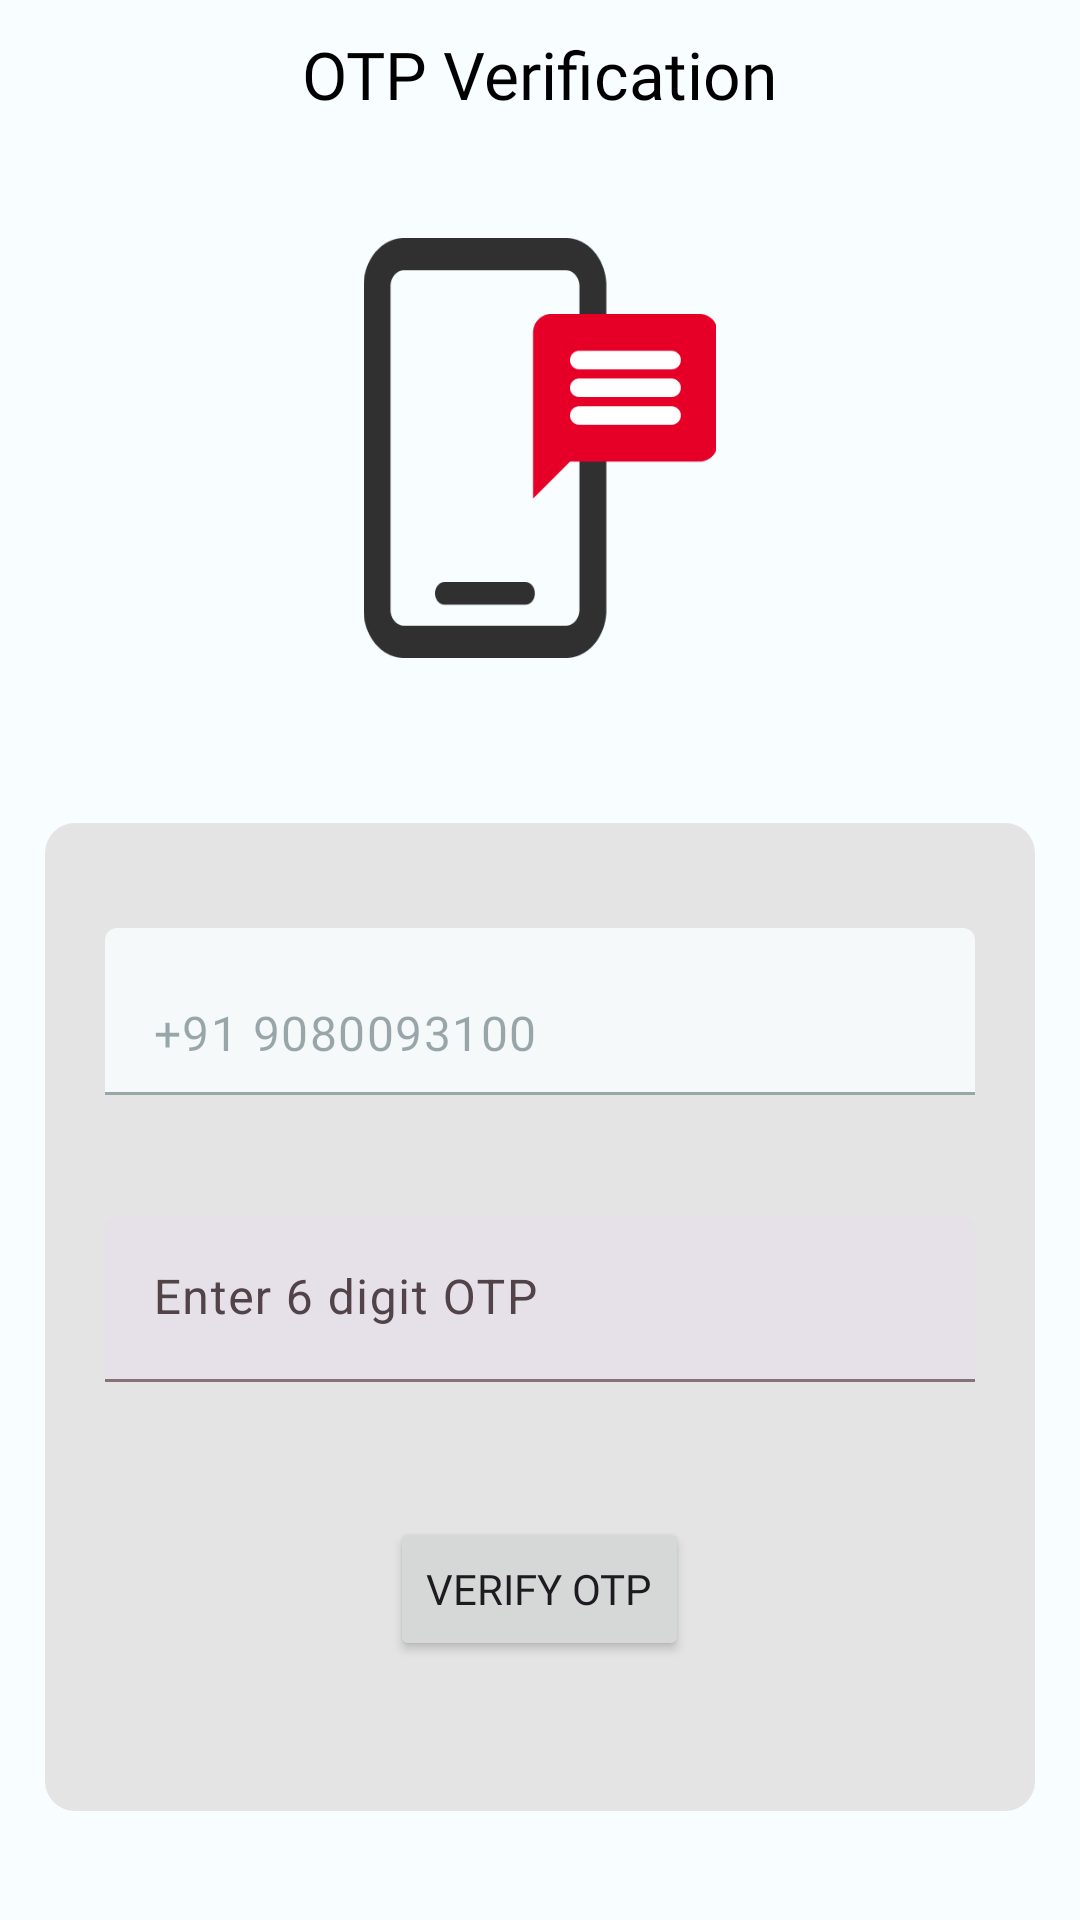

Here is an Android app screen rendered from its layout file. Give the layout XML and the strings, colors and styles it references.
<!-- AndroidManifest.xml: application theme Theme.Saviour -->
<!-- res/layout/activity_verify_otp.xml -->
<?xml version="1.0" encoding="utf-8"?>
<LinearLayout xmlns:android="http://schemas.android.com/apk/res/android"
    xmlns:app="http://schemas.android.com/apk/res-auto"
    xmlns:tools="http://schemas.android.com/tools"
    android:layout_width="match_parent"
    android:layout_height="match_parent"
    android:orientation="vertical"
    tools:context=".VerifyOTP">

    <LinearLayout
        android:layout_width="match_parent"
        android:layout_height="wrap_content"
        android:layout_marginTop="10sp"
        android:orientation="vertical">

        <TextView
            android:layout_width="wrap_content"
            android:layout_height="wrap_content"
            android:layout_gravity="center"
            android:fontFamily="@font/inter_bold"
            android:text="OTP Verification"
            android:textAlignment="center"
            android:textColor="@android:color/black"
            android:textSize="22sp" />

        <ImageView
            android:layout_width="wrap_content"
            android:layout_height="140sp"
            android:layout_marginTop="40sp"
            android:layout_marginBottom="40sp"
            android:layout_gravity="center_horizontal"
            android:src="@drawable/otp" />



        <LinearLayout
            android:layout_width="match_parent"
            android:layout_height="wrap_content"
            android:layout_margin="15sp"
            android:layout_marginTop="20sp"
            android:background="@drawable/rounded_background_grey"
            android:orientation="vertical"
            android:paddingTop="15sp"
            android:paddingBottom="20sp">

            <com.google.android.material.textfield.TextInputLayout
                android:id="@+id/mobile"
                style="?attr/textInputFilledStyle"
                android:layout_width="match_parent"
                android:layout_height="wrap_content"
                android:layout_margin="20sp"
                android:enabled="false">

                <com.google.android.material.textfield.TextInputEditText
                    android:layout_width="match_parent"
                    android:layout_height="wrap_content"
                    android:fontFamily="@font/inter_semibold"
                    android:text="+91 9080093100" />

            </com.google.android.material.textfield.TextInputLayout>
            <com.google.android.material.textfield.TextInputLayout
                android:id="@+id/otp"
                style="?attr/textInputFilledStyle"
                android:layout_width="match_parent"
                android:layout_height="wrap_content"
                android:layout_margin="20sp"
                android:hint="Enter 6 digit OTP">

                <com.google.android.material.textfield.TextInputEditText
                    android:layout_width="match_parent"
                    android:inputType="number"
                    android:layout_height="wrap_content" />

            </com.google.android.material.textfield.TextInputLayout>
            
            <Button
                android:id="@+id/verify"
                android:layout_width="wrap_content"
                android:layout_height="wrap_content"
                android:layout_gravity="center_horizontal"
                android:layout_marginTop="25sp"
                android:layout_marginBottom="30sp"
                android:fontFamily="@font/inter_bold"
                android:text="VERIFY OTP" />
        </LinearLayout>
    </LinearLayout>
</LinearLayout>
<!-- resources referenced by this layout -->
<resources>
  <!-- drawable rounded_background_grey (drawable) -->
  <?xml version="1.0" encoding="utf-8"?>
  <shape
      xmlns:android="http://schemas.android.com/apk/res/android"
      android:shape="rectangle">
      <corners android:radius="10dp" />
      <solid android:color="#E4E4E4" />
  </shape>
  <style name="Theme.Saviour" parent="Base.Theme.Saviour" />
  <color name="md_theme_light_primary">#000000</color>
  <color name="md_theme_light_onPrimary">#FFFFFF</color>
  <color name="md_theme_light_primaryContainer">#000000</color>
  <color name="md_theme_light_onPrimaryContainer">#FFF</color>
  <color name="md_theme_light_secondary">#E60028</color>
  <color name="md_theme_light_onSecondary">#FFFFFF</color>
  <color name="md_theme_light_secondaryContainer">#F4F4F4</color>
  <color name="md_theme_light_onSecondaryContainer">#410005</color>
  <color name="md_theme_light_tertiary">#EF415F</color>
  <color name="md_theme_light_onTertiary">#FFFFFF</color>
  <color name="md_theme_light_tertiaryContainer">#F4F4F4</color>
  <color name="md_theme_light_onTertiaryContainer">#001F24</color>
  <color name="md_theme_light_error">#BA1A1A</color>
  <color name="md_theme_light_errorContainer">#F4F4F4</color>
  <color name="md_theme_light_onError">#410002</color>
  <color name="md_theme_light_onErrorContainer">#410002</color>
  <color name="md_theme_light_background">#F8FDFF</color>
  <color name="md_theme_light_onBackground">#001F25</color>
  <color name="md_theme_light_surface">#F8FDFF</color>
  <color name="md_theme_light_onSurface">#001F25</color>
      //Text Background
  <color name="md_theme_light_surfaceVariant">#F4F4F4</color>
  <color name="md_theme_light_onSurfaceVariant">#514347</color>
  <color name="md_theme_light_outline">#837377</color>
  
      //Input Disabled BG
  <color name="md_theme_light_inverseOnSurface">#F4F4F4</color>
  <color name="md_theme_light_inverseSurface">#00363F</color>
  <color name="md_theme_light_inversePrimary">#FFB1C8</color>
</resources>
